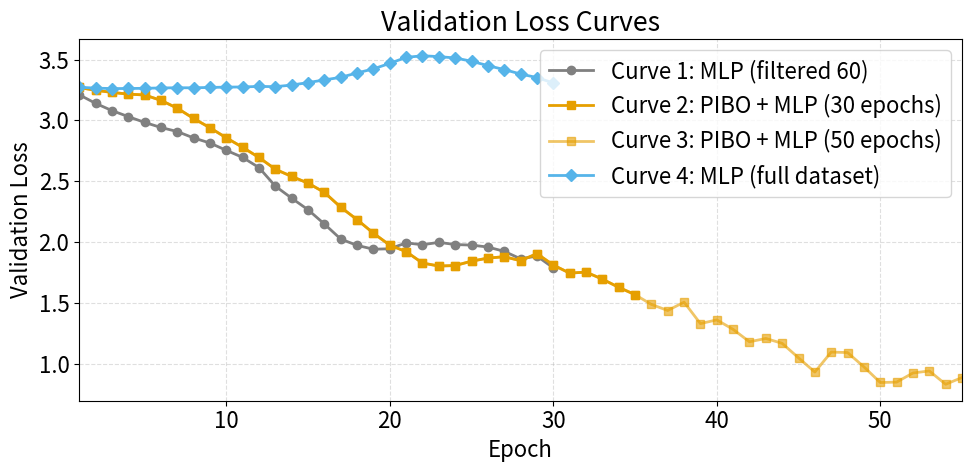
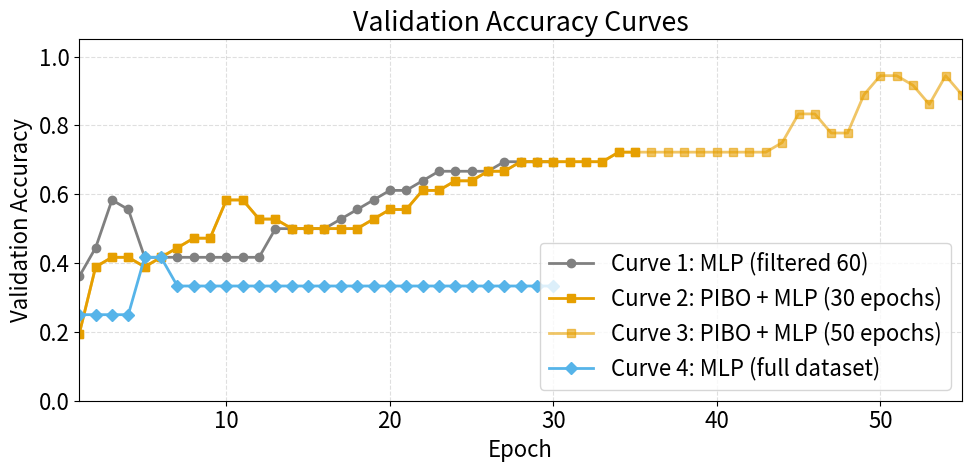

Generate these figures, in order, with matplotlib:
#!/usr/bin/env python3
# -*- coding: utf-8 -*-

import re
import matplotlib.pyplot as plt

# ---------- 原始日志：Curve 1（精简数据集，Baseline MLP） ----------
log_curve1 = r"""
[Epoch 01] Train Loss: 3.2227 | Val Loss: 3.2114 | Val Acc: 0.3611
[Epoch 02] Train Loss: 3.1217 | Val Loss: 3.1407 | Val Acc: 0.4444
[Epoch 03] Train Loss: 3.0252 | Val Loss: 3.0810 | Val Acc: 0.5833
[Epoch 04] Train Loss: 2.9280 | Val Loss: 3.0314 | Val Acc: 0.5556
[Epoch 05] Train Loss: 2.8329 | Val Loss: 2.9838 | Val Acc: 0.4167
[Epoch 06] Train Loss: 2.7332 | Val Loss: 2.9419 | Val Acc: 0.4167
[Epoch 07] Train Loss: 2.6362 | Val Loss: 2.9085 | Val Acc: 0.4167
[Epoch 08] Train Loss: 2.5372 | Val Loss: 2.8559 | Val Acc: 0.4167
[Epoch 09] Train Loss: 2.4421 | Val Loss: 2.8140 | Val Acc: 0.4167
[Epoch 10] Train Loss: 2.3409 | Val Loss: 2.7538 | Val Acc: 0.4167
[Epoch 11] Train Loss: 2.2480 | Val Loss: 2.6956 | Val Acc: 0.4167
[Epoch 12] Train Loss: 2.1572 | Val Loss: 2.6118 | Val Acc: 0.4167
[Epoch 13] Train Loss: 2.0518 | Val Loss: 2.4594 | Val Acc: 0.5000
[Epoch 14] Train Loss: 1.9260 | Val Loss: 2.3601 | Val Acc: 0.5000
[Epoch 15] Train Loss: 1.8049 | Val Loss: 2.2651 | Val Acc: 0.5000
[Epoch 16] Train Loss: 1.6712 | Val Loss: 2.1478 | Val Acc: 0.5000
[Epoch 17] Train Loss: 1.5477 | Val Loss: 2.0240 | Val Acc: 0.5278
[Epoch 18] Train Loss: 1.4147 | Val Loss: 1.9720 | Val Acc: 0.5556
[Epoch 19] Train Loss: 1.2958 | Val Loss: 1.9405 | Val Acc: 0.5833
[Epoch 20] Train Loss: 1.1888 | Val Loss: 1.9440 | Val Acc: 0.6111
[Epoch 21] Train Loss: 1.1003 | Val Loss: 1.9926 | Val Acc: 0.6111
[Epoch 22] Train Loss: 1.0173 | Val Loss: 1.9773 | Val Acc: 0.6389
[Epoch 23] Train Loss: 0.9506 | Val Loss: 1.9969 | Val Acc: 0.6667
[Epoch 24] Train Loss: 0.8850 | Val Loss: 1.9789 | Val Acc: 0.6667
[Epoch 25] Train Loss: 0.8274 | Val Loss: 1.9744 | Val Acc: 0.6667
[Epoch 26] Train Loss: 0.7845 | Val Loss: 1.9583 | Val Acc: 0.6667
[Epoch 27] Train Loss: 0.7370 | Val Loss: 1.9230 | Val Acc: 0.6944
[Epoch 28] Train Loss: 0.6906 | Val Loss: 1.8616 | Val Acc: 0.6944
[Epoch 29] Train Loss: 0.6604 | Val Loss: 1.8841 | Val Acc: 0.6944
[Epoch 30] Train Loss: 0.6248 | Val Loss: 1.7871 | Val Acc: 0.6944
"""

# ---------- Curve 2：第一次 PIBO + 两阶段训练（30 epoch） ----------
log_curve2_stage0 = r"""
Epoch |  Train L_phys  |  Val CE (proxy)  |  Val Acc (proxy)
---------------------------------------------------------------
    1 |        1.0419 |          3.2709 |      0.1944
    2 |        0.9883 |          3.2475 |      0.3889
    3 |        0.9553 |          3.2308 |      0.4167
    4 |        0.8977 |          3.2160 |      0.4167
    5 |        0.8508 |          3.2094 |      0.3889
"""

log_curve2_stage1 = r"""
Epoch |  Train CE (±Phys) |   Val CE       |  Val Acc
------------------------------------------------------
    1 |           3.1642 |       3.1651 |    0.4167
    2 |           3.0960 |       3.1007 |    0.4444
    3 |           3.0078 |       3.0158 |    0.4722
    4 |           2.8952 |       2.9396 |    0.4722
    5 |           2.7850 |       2.8568 |    0.5833
    6 |           2.6682 |       2.7784 |    0.5833
    7 |           2.5525 |       2.6950 |    0.5278
    8 |           2.4217 |       2.5983 |    0.5278
    9 |           2.3014 |       2.5390 |    0.5000
   10 |           2.1848 |       2.4841 |    0.5000
   11 |           2.0610 |       2.4078 |    0.5000
   12 |           1.9418 |       2.2858 |    0.5000
   13 |           1.8152 |       2.1837 |    0.5000
   14 |           1.6830 |       2.0721 |    0.5278
   15 |           1.5478 |       1.9736 |    0.5556
   16 |           1.4137 |       1.9208 |    0.5556
   17 |           1.2692 |       1.8266 |    0.6111
   18 |           1.1489 |       1.8022 |    0.6111
   19 |           1.0314 |       1.8061 |    0.6389
   20 |           0.9321 |       1.8422 |    0.6389
   21 |           0.8576 |       1.8673 |    0.6667
   22 |           0.7878 |       1.8788 |    0.6667
   23 |           0.7261 |       1.8461 |    0.6944
   24 |           0.6848 |       1.9040 |    0.6944
   25 |           0.6414 |       1.8104 |    0.6944
   26 |           0.6021 |       1.7438 |    0.6944
   27 |           0.5725 |       1.7522 |    0.6944
   28 |           0.5414 |       1.6946 |    0.6944
   29 |           0.5157 |       1.6270 |    0.7222
   30 |           0.4958 |       1.5669 |    0.7222
"""

# ---------- Curve 3：最终 PIBO 两阶段训练（50 epoch） ----------
log_curve3_stage0 = log_curve2_stage0  # 同样的 Stage 0

log_curve3_stage1 = r"""
Epoch |  Train CE (±Phys) |   Val CE       |  Val Acc
------------------------------------------------------
    1 |           3.1642 |       3.1651 |    0.4167
    2 |           3.0960 |       3.1007 |    0.4444
    3 |           3.0078 |       3.0158 |    0.4722
    4 |           2.8952 |       2.9396 |    0.4722
    5 |           2.7850 |       2.8568 |    0.5833
    6 |           2.6682 |       2.7784 |    0.5833
    7 |           2.5525 |       2.6950 |    0.5278
    8 |           2.4217 |       2.5983 |    0.5278
    9 |           2.3014 |       2.5390 |    0.5000
   10 |           2.1848 |       2.4841 |    0.5000
   11 |           2.0610 |       2.4078 |    0.5000
   12 |           1.9418 |       2.2858 |    0.5000
   13 |           1.8152 |       2.1837 |    0.5000
   14 |           1.6830 |       2.0721 |    0.5278
   15 |           1.5478 |       1.9736 |    0.5556
   16 |           1.4137 |       1.9208 |    0.5556
   17 |           1.2692 |       1.8266 |    0.6111
   18 |           1.1489 |       1.8022 |    0.6111
   19 |           1.0314 |       1.8061 |    0.6389
   20 |           0.9321 |       1.8422 |    0.6389
   21 |           0.8576 |       1.8673 |    0.6667
   22 |           0.7878 |       1.8788 |    0.6667
   23 |           0.7261 |       1.8461 |    0.6944
   24 |           0.6848 |       1.9040 |    0.6944
   25 |           0.6414 |       1.8104 |    0.6944
   26 |           0.6021 |       1.7438 |    0.6944
   27 |           0.5725 |       1.7522 |    0.6944
   28 |           0.5414 |       1.6946 |    0.6944
   29 |           0.5157 |       1.6270 |    0.7222
   30 |           0.4958 |       1.5669 |    0.7222
   31 |           0.4791 |       1.4863 |    0.7222
   32 |           0.4606 |       1.4363 |    0.7222
   33 |           0.4508 |       1.5050 |    0.7222
   34 |           0.4454 |       1.3284 |    0.7222
   35 |           0.4214 |       1.3593 |    0.7222
   36 |           0.3998 |       1.2811 |    0.7222
   37 |           0.3915 |       1.1790 |    0.7222
   38 |           0.3827 |       1.2063 |    0.7222
   39 |           0.3712 |       1.1661 |    0.7500
   40 |           0.3534 |       1.0470 |    0.8333
   41 |           0.3602 |       0.9298 |    0.8333
   42 |           0.3525 |       1.0943 |    0.7778
   43 |           0.3389 |       1.0904 |    0.7778
   44 |           0.3198 |       0.9727 |    0.8889
   45 |           0.3090 |       0.8441 |    0.9444
   46 |           0.3101 |       0.8472 |    0.9444
   47 |           0.3021 |       0.9224 |    0.9167
   48 |           0.2926 |       0.9391 |    0.8611
   49 |           0.2883 |       0.8293 |    0.9444
   50 |           0.2846 |       0.8849 |    0.8889
"""

# ---------- Curve 4：全数据集 MLP ----------
log_curve4 = r"""
[Epoch 01] Train Loss: 3.2250 | Val Loss: 3.2727 | Val Acc: 0.2500
[Epoch 02] Train Loss: 3.1939 | Val Loss: 3.2657 | Val Acc: 0.2500
[Epoch 03] Train Loss: 3.1626 | Val Loss: 3.2618 | Val Acc: 0.2500
[Epoch 04] Train Loss: 3.1356 | Val Loss: 3.2625 | Val Acc: 0.2500
[Epoch 05] Train Loss: 3.1054 | Val Loss: 3.2641 | Val Acc: 0.4167
[Epoch 06] Train Loss: 3.0773 | Val Loss: 3.2670 | Val Acc: 0.4167
[Epoch 07] Train Loss: 3.0458 | Val Loss: 3.2686 | Val Acc: 0.3333
[Epoch 08] Train Loss: 3.0090 | Val Loss: 3.2682 | Val Acc: 0.3333
[Epoch 09] Train Loss: 2.9742 | Val Loss: 3.2713 | Val Acc: 0.3333
[Epoch 10] Train Loss: 2.9325 | Val Loss: 3.2737 | Val Acc: 0.3333
[Epoch 11] Train Loss: 2.8886 | Val Loss: 3.2752 | Val Acc: 0.3333
[Epoch 12] Train Loss: 2.8429 | Val Loss: 3.2796 | Val Acc: 0.3333
[Epoch 13] Train Loss: 2.7829 | Val Loss: 3.2776 | Val Acc: 0.3333
[Epoch 14] Train Loss: 2.7338 | Val Loss: 3.2908 | Val Acc: 0.3333
[Epoch 15] Train Loss: 2.6765 | Val Loss: 3.3111 | Val Acc: 0.3333
[Epoch 16] Train Loss: 2.6199 | Val Loss: 3.3332 | Val Acc: 0.3333
[Epoch 17] Train Loss: 2.5626 | Val Loss: 3.3544 | Val Acc: 0.3333
[Epoch 18] Train Loss: 2.5202 | Val Loss: 3.3906 | Val Acc: 0.3333
[Epoch 19] Train Loss: 2.4825 | Val Loss: 3.4238 | Val Acc: 0.3333
[Epoch 20] Train Loss: 2.4570 | Val Loss: 3.4694 | Val Acc: 0.3333
[Epoch 21] Train Loss: 2.4395 | Val Loss: 3.5185 | Val Acc: 0.3333
[Epoch 22] Train Loss: 2.4213 | Val Loss: 3.5318 | Val Acc: 0.3333
[Epoch 23] Train Loss: 2.4077 | Val Loss: 3.5248 | Val Acc: 0.3333
[Epoch 24] Train Loss: 2.3955 | Val Loss: 3.5136 | Val Acc: 0.3333
[Epoch 25] Train Loss: 2.3842 | Val Loss: 3.4868 | Val Acc: 0.3333
[Epoch 26] Train Loss: 2.3729 | Val Loss: 3.4507 | Val Acc: 0.3333
[Epoch 27] Train Loss: 2.3597 | Val Loss: 3.4180 | Val Acc: 0.3333
[Epoch 28] Train Loss: 2.3497 | Val Loss: 3.3817 | Val Acc: 0.3333
[Epoch 29] Train Loss: 2.3403 | Val Loss: 3.3526 | Val Acc: 0.3333
[Epoch 30] Train Loss: 2.3333 | Val Loss: 3.3081 | Val Acc: 0.3333
"""

# ---------- 解析函数 ----------

def parse_epoch_val_from_simple_log(text):
    """解析 [Epoch xx] 行，返回 epochs, val_loss, val_acc"""
    pattern = re.compile(
        r"\[Epoch\s+(\d+)\].*?Val Loss:\s*([\d\.]+)\s*\|\s*Val Acc:\s*([\d\.]+)"
    )
    epochs, vloss, vacc = [], [], []
    for m in pattern.finditer(text):
        epochs.append(int(m.group(1)))
        vloss.append(float(m.group(2)))
        vacc.append(float(m.group(3)))
    return epochs, vloss, vacc


def parse_epoch_val_from_pibo_block(text):
    """
    解析 PIBO 风格的表格行：
       1 |   ...  | Val CE | Val Acc
    返回 val_loss(list), val_acc(list)
    """
    pattern = re.compile(
        r"^\s*\d+\s*\|\s*[\d\.]+\s*\|\s*([\d\.]+)\s*\|\s*([\d\.]+)",
        re.MULTILINE,
    )
    vloss, vacc = [], []
    for m in pattern.finditer(text):
        vloss.append(float(m.group(1)))
        vacc.append(float(m.group(2)))
    return vloss, vacc


# ---------- 生成四条曲线的数据 ----------

# Curve 1
e1, vloss1, vacc1 = parse_epoch_val_from_simple_log(log_curve1)

# Curve 2 = Stage0(5) + Stage1(30)
vl_s0_c2, va_s0_c2 = parse_epoch_val_from_pibo_block(log_curve2_stage0)
vl_s1_c2, va_s1_c2 = parse_epoch_val_from_pibo_block(log_curve2_stage1)
vloss2 = vl_s0_c2 + vl_s1_c2
vacc2 = va_s0_c2 + va_s1_c2
e2 = list(range(1, len(vloss2) + 1))

# Curve 3 = Stage0(5) + Stage1(50)
vl_s0_c3, va_s0_c3 = parse_epoch_val_from_pibo_block(log_curve3_stage0)
vl_s1_c3, va_s1_c3 = parse_epoch_val_from_pibo_block(log_curve3_stage1)
vloss3 = vl_s0_c3 + vl_s1_c3
vacc3 = va_s0_c3 + va_s1_c3
e3 = list(range(1, len(vloss3) + 1))

# Curve 4
e4, vloss4, vacc4 = parse_epoch_val_from_simple_log(log_curve4)

MAX_EPOCH = max(e1[-1], e2[-1], e3[-1], e4[-1])

# ---------- 画图设置 ----------
plt.rcParams["font.size"] = 16  # 整体字号大一点

# # ========== 图 1：Validation Loss ==========
# fig1, ax1 = plt.subplots(figsize=(10, 5))

# ax1.plot(e1, vloss1, marker="o", linestyle="-", label="Curve 1: MLP (filtered 60)")
# ax1.plot(e2, vloss2, marker="s", linestyle="-.", label="Curve 2: PIBO+MLP (30 epochs)")
# ax1.plot(e3, vloss3, marker="^", linestyle="--", label="Curve 3: PIBO+MLP (50 epochs)")
# ax1.plot(e4, vloss4, marker="d", linestyle=":", label="Curve 4: MLP (full dataset)")

# ax1.set_xlabel("Epoch")
# ax1.set_ylabel("Validation Loss")
# ax1.set_title("Validation Loss Curves")
# ax1.set_xlim(1, MAX_EPOCH)
# ax1.grid(True, linestyle="--", alpha=0.4)
# ax1.legend(loc="best")
# fig1.tight_layout()
# fig1.savefig("kitti_val_loss_curves.png", dpi=300)

# # ========== 图 2：Validation Accuracy ==========
# fig2, ax2 = plt.subplots(figsize=(10, 5))

# ax2.plot(e1, vacc1, marker="o", linestyle="-", label="Curve 1: MLP (filtered 60)")
# ax2.plot(e2, vacc2, marker="s", linestyle="-.", label="Curve 2: PIBO+MLP (30 epochs)")
# ax2.plot(e3, vacc3, marker="^", linestyle="--", label="Curve 3: PIBO+MLP (50 epochs)")
# ax2.plot(e4, vacc4, marker="d", linestyle=":", label="Curve 4: MLP (full dataset)")

# ax2.set_xlabel("Epoch")
# ax2.set_ylabel("Validation Accuracy")
# ax2.set_title("Validation Accuracy Curves")
# ax2.set_xlim(1, MAX_EPOCH)
# ax2.set_ylim(0.0, 1.05)
# ax2.grid(True, linestyle="--", alpha=0.4)
# ax2.legend(loc="best")
# fig2.tight_layout()
# fig2.savefig("kitti_val_acc_curves.png", dpi=300)

# print("Saved: kitti_val_loss_curves.png, kitti_val_acc_curves.png")


# ========== 图 1：Validation Loss ==========
fig1, ax1 = plt.subplots(figsize=(10, 5))

# Curve 1: baseline 60 filtered MLP  → gray
ax1.plot(
    e1, vloss1,
    marker="o", linestyle="-",
    color="gray",
    linewidth=2,
    label="Curve 1: MLP (filtered 60)"
)

# Curve 2: PIBO+MLP 30 epoch → gold (#E69F00)
ax1.plot(
    e2, vloss2,
    marker="s", linestyle="-",
    color="#E69F00",
    linewidth=2,
    label="Curve 2: PIBO + MLP (30 epochs)"
)

# Curve 3: PIBO+MLP 50 epoch → gold (#E69F00)
ax1.plot(
    e3, vloss3,
    marker="s", linestyle="-",
    color="#E69F00",
    linewidth=2,
    alpha=0.6,   # 可以略微区分
    label="Curve 3: PIBO + MLP (50 epochs)"
)

# Curve 4: full dataset MLP → blue (#56B4E9)
ax1.plot(
    e4, vloss4,
    marker="D", linestyle="-",
    color="#56B4E9",
    linewidth=2,
    label="Curve 4: MLP (full dataset)"
)

ax1.set_xlabel("Epoch")
ax1.set_ylabel("Validation Loss")
ax1.set_title("Validation Loss Curves")
ax1.set_xlim(1, MAX_EPOCH)
ax1.grid(True, linestyle="--", alpha=0.4)
ax1.legend(loc="best")
fig1.tight_layout()
fig1.savefig("kitti_val_loss_curves.png", dpi=300)


# ========== 图 2：Validation Accuracy ==========
fig2, ax2 = plt.subplots(figsize=(10, 5))

# Curve 1 → gray
ax2.plot(
    e1, vacc1,
    marker="o", linestyle="-",
    color="gray",
    linewidth=2,
    label="Curve 1: MLP (filtered 60)"
)

# Curve 2 → gold
ax2.plot(
    e2, vacc2,
    marker="s", linestyle="-",
    color="#E69F00",
    linewidth=2,
    label="Curve 2: PIBO + MLP (30 epochs)"
)

# Curve 3 → gold
ax2.plot(
    e3, vacc3,
    marker="s", linestyle="-",
    color="#E69F00",
    linewidth=2,
    alpha=0.6,
    label="Curve 3: PIBO + MLP (50 epochs)"
)

# Curve 4 → blue
ax2.plot(
    e4, vacc4,
    marker="D", linestyle="-",
    color="#56B4E9",
    linewidth=2,
    label="Curve 4: MLP (full dataset)"
)

ax2.set_xlabel("Epoch")
ax2.set_ylabel("Validation Accuracy")
ax2.set_title("Validation Accuracy Curves")
ax2.set_xlim(1, MAX_EPOCH)
ax2.set_ylim(0.0, 1.05)
ax2.grid(True, linestyle="--", alpha=0.4)
ax2.legend(loc="best")
fig2.tight_layout()
fig2.savefig("kitti_val_acc_curves.png", dpi=300)

print("Saved: kitti_val_loss_curves.png, kitti_val_acc_curves.png")

